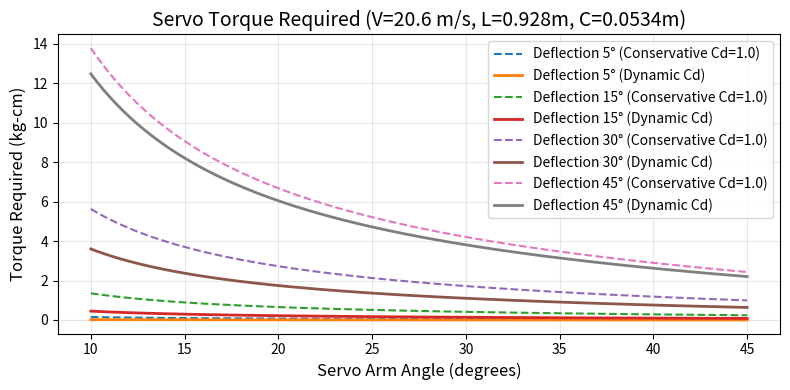
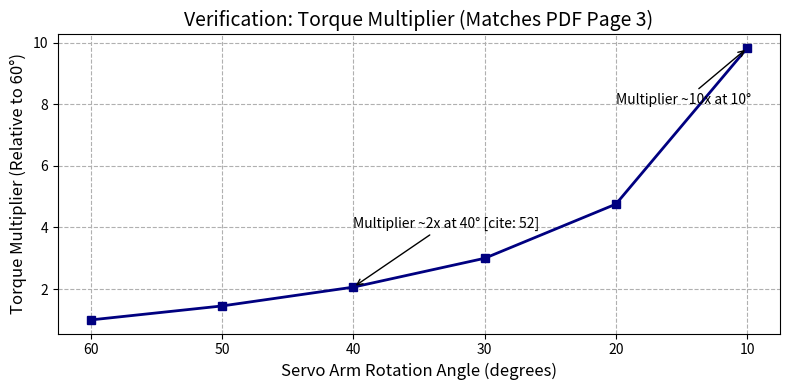
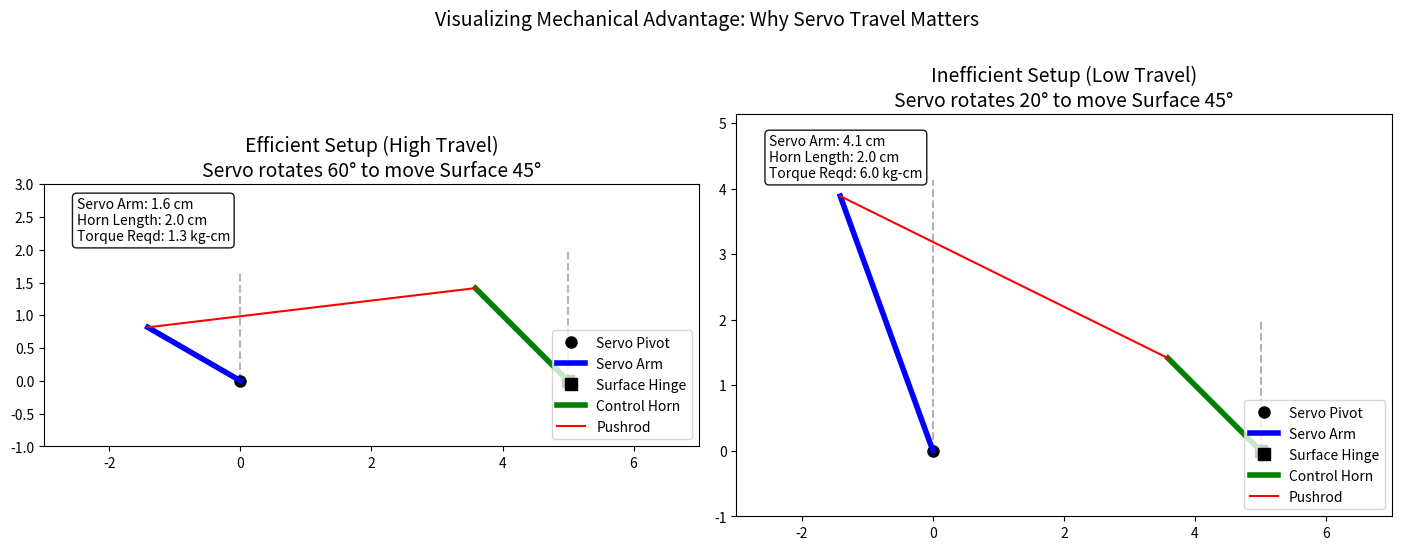

These figures' Python source, in order:
#%%
import numpy as np
import matplotlib.pyplot as plt

SMALL_SIZE = 10
MEDIUM_SIZE = 12
BIGGER_SIZE = 14
dpi = 500

# Set the global font sizes
plt.rc('font', size=SMALL_SIZE)          # controls default text sizes
plt.rc('axes', titlesize=BIGGER_SIZE)     # fontsize of the axes title
plt.rc('axes', labelsize=MEDIUM_SIZE)    # fontsize of the x and y labels
plt.rc('xtick', labelsize=SMALL_SIZE)    # fontsize of the tick labels
plt.rc('ytick', labelsize=SMALL_SIZE)    # fontsize of the tick labels
plt.rc('legend', fontsize=SMALL_SIZE)    # legend fontsize
plt.rc('figure', titlesize=BIGGER_SIZE)  # fontsize of the figure title
plt.rc('figure', figsize=(8,4))

# --- Configuration & Constants ---
RHO = 1.2             # Air Density (kg/m^3)
NM_TO_KGCM = 10.2     # Conversion: Newton-meters to kg-cm

# Plane Parameters (Matches your servos.py)
params = {
    'L': 2 * 0.464, # Control surface length (meters)
    'C': 0.0534, # Control surface chord (meters)
    'V': 20.6, # Airspeed (m/s)
}

def calculate_servo_torque(alpha_servo_deg, alpha_control_deg, p, use_dynamic_cd=False):
    """
    Calculates Servo Torque (Ts) based on Equation 9 in the PDF.
    
    Args:
        alpha_servo_deg (float/array): Servo arm angle in degrees
        alpha_control_deg (float): Control surface angle in degrees
        p (dict): Parameter dictionary
        use_dynamic_cd (bool): If True, calculates Cd based on angle (1.28 * sin(a)). 
                               If False, uses conservative Cd = 1.0.
    """
    # Convert angles to radians
    ah = np.deg2rad(alpha_control_deg)
    as_ = np.deg2rad(alpha_servo_deg)
    
    # Determine Drag Coefficient (Cd)
    if use_dynamic_cd:
        # Appendix: "Cd is 1.28 times the sine of the inclination angle"
        # This results in much lower torque at small angles.
        cd = 1.28 * np.sin(ah)
    else:
        # Author's conservative recommendation
        cd = 1.0

    # Calculate Torque in Newton-meters
    # Formula Eq(9): Ts = Cd * rho * V^2 * L * C^2 * sin(ah) * tan(ah) / (4 * tan(as))
    term1 = cd * RHO * p['V']**2 * p['L'] * p['C']**2
    numerator = term1 * np.sin(ah) * np.tan(ah)
    denominator = 4 * np.tan(as_)
    
    torque_nm = numerator / denominator
    
    # Convert to kg-cm
    return torque_nm * NM_TO_KGCM

def plot_torque_requirements():
    servo_angles = np.linspace(10, 45, 100) # Avoid 0 to prevent division by zero
    
    # Test cases: Different control surface deflections
    control_deflections = [5, 15, 30, 45]

    plt.figure()
    
    for deflection in control_deflections:
        # 1. Conservative Calculation (Cd=1.0)
        torques_conservative = calculate_servo_torque(servo_angles, deflection, params, use_dynamic_cd=False)
        plt.plot(servo_angles, torques_conservative, linestyle='--', 
                 label=f'Deflection {deflection}° (Conservative Cd=1.0)')
        
        # 2. Dynamic Calculation (Cd varies) - Optional, for comparison
        torques_dynamic = calculate_servo_torque(servo_angles, deflection, params, use_dynamic_cd=True)
        plt.plot(servo_angles, torques_dynamic, linestyle='-', linewidth=2, 
                 label=f'Deflection {deflection}° (Dynamic Cd)')

    plt.title(f"Servo Torque Required (V={params['V']} m/s, L={params['L']}m, C={params['C']}m)")
    plt.xlabel("Servo Arm Angle (degrees)")
    plt.ylabel("Torque Required (kg-cm)")
    plt.grid(True, alpha=0.3)
    plt.legend()
    plt.tight_layout()
    
    # Print a check value for verification
    # Case: 45 deg deflection, 45 deg servo, Cd=1.0
    check_val = calculate_servo_torque(45, 45, params, use_dynamic_cd=False)
    print(f"VERIFICATION: At 45 deg deflection & 45 deg servo angle (Cd=1.0): {check_val:.2f} kg-cm")
    
    plt.show()

def calculate_torque(alpha_servo, alpha_surface):
    """Calculates torque for annotation using the corrected formula."""
    ah = np.deg2rad(alpha_surface)
    as_ = np.deg2rad(alpha_servo)
    cd = 1.28 * np.sin(ah) # Dynamic Drag Coefficient
    
    # Torque Formula
    T_nm = (cd * RHO * params['V']**2 * params['L'] * params['C']**2 * np.sin(ah) * np.tan(ah)) / (4 * np.tan(as_))
    return T_nm * NM_TO_KGCM

def visualize_servo_geometry():
    """
    Creates a side-by-side comparison of linkage geometries.
    """
    # Define setups
    setups = [
        {'servo_angle': 60, 'title': 'Efficient Setup (High Travel)'},
        {'servo_angle': 20, 'title': 'Inefficient Setup (Low Travel)'}
    ]
    
    surface_angle = 45 # Fixed target deflection
    horn_length = 2.0  # cm (Reference length)
    
    fig, axes = plt.subplots(1, 2, figsize=(14, 6))
    
    for ax, setup in zip(axes, setups):
        s_angle = setup['servo_angle']
        
        # Calculate required servo arm length to achieve surface_angle
        # using the approximation: L_servo * sin(s_angle) = L_horn * sin(surface_angle)
        servo_arm_len = horn_length * np.sin(np.deg2rad(surface_angle)) / np.sin(np.deg2rad(s_angle))
        
        # Calculate Torque
        torque = calculate_torque(s_angle, surface_angle)
        
        # --- Plotting ---
        # 1. Draw Servo Pivot (0,0) and Arm
        ax.plot(0, 0, 'ko', markersize=8, label='Servo Pivot')
        
        # Servo Arm Neutral (Dashed)
        ax.plot([0, 0], [0, servo_arm_len], 'k--', alpha=0.3)
        
        # Servo Arm Deflected (Solid Blue)
        sx = -servo_arm_len * np.sin(np.deg2rad(s_angle))
        sy = servo_arm_len * np.cos(np.deg2rad(s_angle))
        ax.plot([0, sx], [0, sy], 'b-', linewidth=4, label='Servo Arm')
        
        # 2. Draw Horn Pivot (Offset distance) and Horn
        pivot_dist = 5.0 # Arbitrary distance for visualization
        ax.plot(pivot_dist, 0, 'ks', markersize=8, label='Surface Hinge')
        
        # Horn Neutral (Dashed)
        ax.plot([pivot_dist, pivot_dist], [0, horn_length], 'k--', alpha=0.3)
        
        # Horn Deflected (Solid Green)
        hx = pivot_dist - horn_length * np.sin(np.deg2rad(surface_angle))
        hy = horn_length * np.cos(np.deg2rad(surface_angle))
        ax.plot([pivot_dist, hx], [0, hy], 'g-', linewidth=4, label='Control Horn')
        
        # 3. Connecting Pushrod
        ax.plot([sx, hx], [sy, hy], 'r-', linewidth=1.5, label='Pushrod')
        
        # Annotations
        ax.set_title(f"{setup['title']}\nServo rotates {s_angle}° to move Surface {surface_angle}°")
        ax.set_aspect('equal')
        ax.set_xlim(-3, 7)
        ax.set_ylim(-1, max(servo_arm_len, horn_length) + 1)
        ax.legend(loc='lower right')
        
        # Info Box
        info = (f"Servo Arm: {servo_arm_len:.1f} cm\n"
                f"Horn Length: {horn_length} cm\n"
                f"Torque Reqd: {torque:.1f} kg-cm")
        ax.text(0.05, 0.95, info, transform=ax.transAxes, verticalalignment='top',
                bbox=dict(boxstyle="round", fc="w", alpha=0.9))

    plt.suptitle("Visualizing Mechanical Advantage: Why Servo Travel Matters", fontsize=14)
    plt.tight_layout()
    plt.show()

def plot_torque_multiplier_verification():
    """
    Recreates the graph from Page 3 of the PDF  to verify accuracy.
    This plots the 'multiplier' effect of reducing servo arm rotation.
    """
    # PDF analyzes a 45 degree control surface deflection 
    control_deflection = 45 
    
    # Servo angles to test (10 to 60) [cite: 64-70]
    test_angles = np.array([60, 50, 40, 30, 20, 10])
    
    torques = calculate_servo_torque(test_angles, control_deflection, params)
    
    # Normalize relative to 60 degrees (where multiplier = 1.0) [cite: 54]
    base_torque = torques[0] # Torque at 60 degrees
    multipliers = torques / base_torque
    
    plt.figure()
    plt.plot(test_angles, multipliers, 's-', linewidth=2, color='navy')
    
    # Match the PDF graph formatting 
    plt.gca().invert_xaxis() # PDF graph goes 60 -> 10
    plt.title("Verification: Torque Multiplier (Matches PDF Page 3)")
    plt.xlabel("Servo Arm Rotation Angle (degrees)")
    plt.ylabel("Torque Multiplier (Relative to 60°)")
    plt.grid(True, which='both', linestyle='--')
    
    # Annotate specific points mentioned in text
    plt.annotate('Multiplier ~2x at 40° [cite: 52]', xy=(40, multipliers[2]), 
                 xytext=(40, 4), arrowprops=dict(arrowstyle='->'))
    plt.annotate('Multiplier ~10x at 10° ', xy=(10, multipliers[5]), 
                 xytext=(20, 8), arrowprops=dict(arrowstyle='->'))

    plt.tight_layout()
    print("Generated Torque Multiplier Verification Plot")
    plt.show()
    

if __name__ == "__main__":
    plot_torque_requirements()
    plot_torque_multiplier_verification()
    visualize_servo_geometry()
#%%